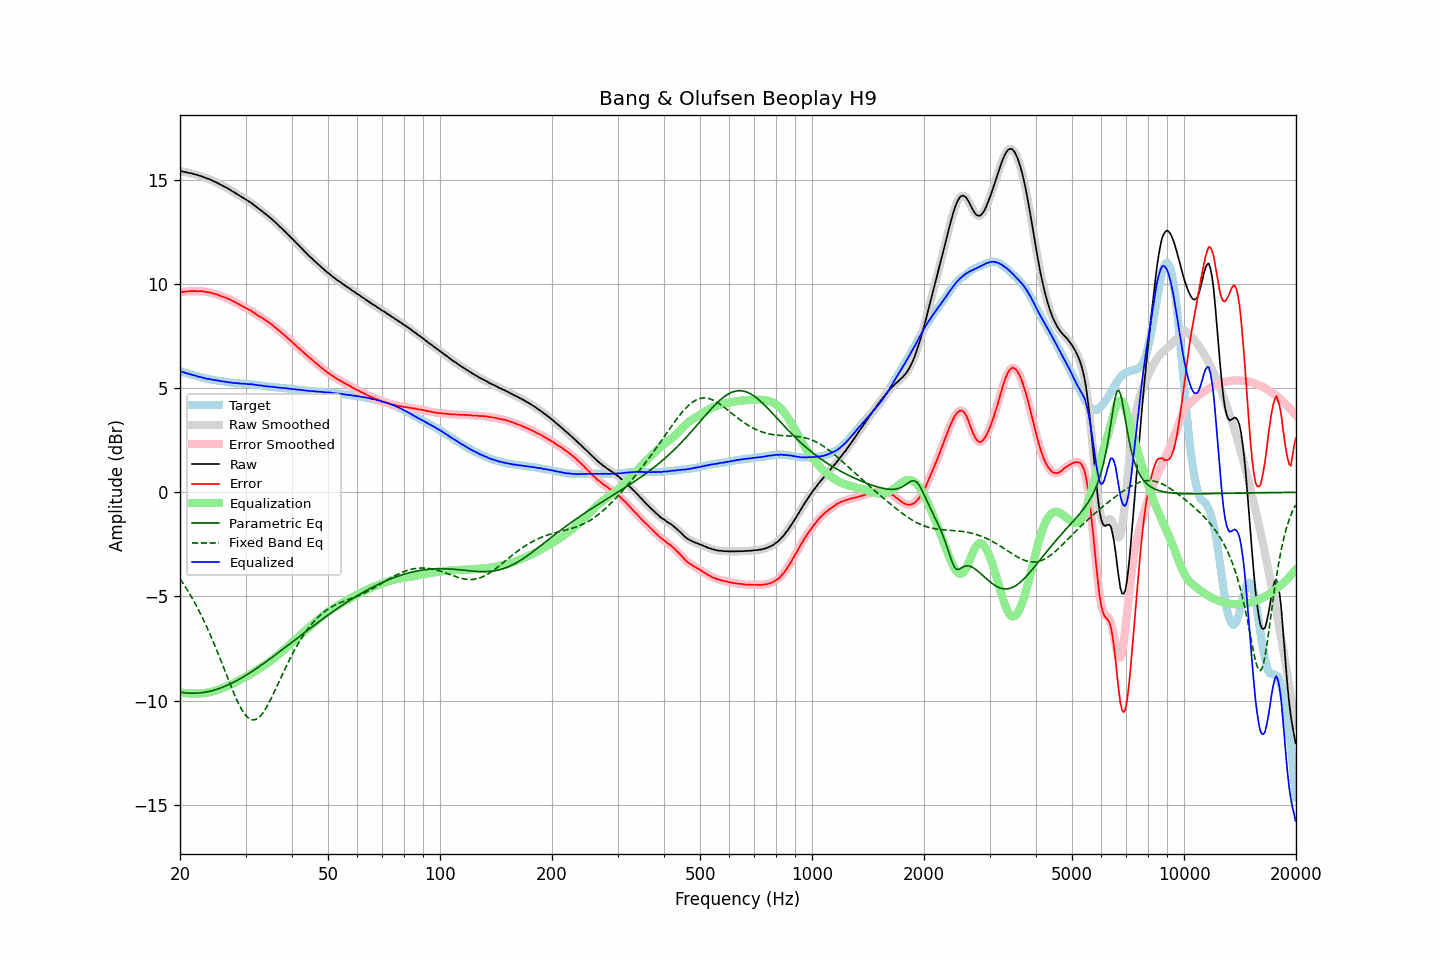

Data behind this chart, as committed beside it:
frequency, raw, error, smoothed, error_smoothed, equalization, parametric_eq, fixed_band_eq, equalized_raw, equalized_smoothed, target
20.00, 15.43, 9.61, 15.43, 9.61, -9.61, -9.60, -4.16, 5.82, 5.82, 5.82
20.20, 15.42, 9.62, 15.42, 9.62, -9.62, -9.61, -4.27, 5.80, 5.80, 5.80
20.40, 15.40, 9.63, 15.41, 9.63, -9.63, -9.62, -4.38, 5.77, 5.77, 5.77
20.61, 15.39, 9.64, 15.39, 9.64, -9.64, -9.63, -4.50, 5.75, 5.75, 5.75
20.81, 15.37, 9.64, 15.37, 9.65, -9.65, -9.64, -4.62, 5.72, 5.72, 5.73
21.02, 15.35, 9.65, 15.36, 9.66, -9.65, -9.64, -4.75, 5.70, 5.70, 5.70
21.23, 15.34, 9.67, 15.34, 9.66, -9.66, -9.65, -4.87, 5.68, 5.68, 5.68
21.44, 15.32, 9.67, 15.32, 9.67, -9.66, -9.65, -5.01, 5.66, 5.66, 5.66
21.66, 15.30, 9.67, 15.30, 9.67, -9.67, -9.65, -5.14, 5.64, 5.64, 5.64
21.87, 15.28, 9.67, 15.28, 9.66, -9.67, -9.65, -5.28, 5.61, 5.61, 5.62
22.09, 15.26, 9.67, 15.26, 9.66, -9.67, -9.65, -5.42, 5.59, 5.59, 5.60
22.31, 15.23, 9.66, 15.24, 9.66, -9.67, -9.64, -5.57, 5.57, 5.57, 5.58
22.54, 15.21, 9.67, 15.21, 9.66, -9.66, -9.64, -5.72, 5.55, 5.55, 5.55
22.76, 15.19, 9.67, 15.19, 9.66, -9.66, -9.63, -5.87, 5.53, 5.53, 5.53
22.99, 15.16, 9.66, 15.16, 9.66, -9.65, -9.62, -6.03, 5.51, 5.51, 5.51
23.22, 15.13, 9.65, 15.13, 9.65, -9.65, -9.61, -6.19, 5.49, 5.49, 5.49
23.45, 15.10, 9.63, 15.10, 9.63, -9.64, -9.60, -6.36, 5.47, 5.47, 5.47
23.69, 15.07, 9.62, 15.08, 9.62, -9.62, -9.58, -6.52, 5.45, 5.45, 5.45
23.92, 15.05, 9.61, 15.05, 9.61, -9.61, -9.56, -6.70, 5.44, 5.44, 5.44
24.16, 15.02, 9.60, 15.02, 9.59, -9.59, -9.55, -6.87, 5.43, 5.43, 5.42
24.40, 14.98, 9.57, 14.98, 9.57, -9.57, -9.53, -7.06, 5.41, 5.41, 5.41
24.65, 14.94, 9.54, 14.95, 9.55, -9.55, -9.51, -7.24, 5.40, 5.40, 5.40
24.89, 14.91, 9.53, 14.91, 9.52, -9.52, -9.48, -7.43, 5.39, 5.38, 5.38
25.14, 14.87, 9.50, 14.87, 9.50, -9.50, -9.46, -7.62, 5.37, 5.37, 5.37
25.39, 14.83, 9.47, 14.83, 9.47, -9.47, -9.43, -7.81, 5.36, 5.36, 5.36
25.65, 14.79, 9.44, 14.79, 9.44, -9.45, -9.41, -8.00, 5.35, 5.35, 5.35
25.91, 14.75, 9.41, 14.75, 9.41, -9.42, -9.38, -8.20, 5.34, 5.33, 5.34
26.16, 14.71, 9.38, 14.71, 9.39, -9.39, -9.35, -8.40, 5.32, 5.32, 5.33
26.43, 14.67, 9.36, 14.67, 9.36, -9.36, -9.31, -8.60, 5.31, 5.31, 5.31
26.69, 14.63, 9.33, 14.63, 9.33, -9.33, -9.28, -8.79, 5.30, 5.30, 5.30
26.96, 14.58, 9.30, 14.59, 9.30, -9.30, -9.25, -8.99, 5.29, 5.29, 5.29
27.23, 14.54, 9.27, 14.54, 9.26, -9.26, -9.21, -9.18, 5.28, 5.28, 5.28
27.50, 14.49, 9.23, 14.49, 9.22, -9.22, -9.17, -9.38, 5.27, 5.27, 5.27
27.77, 14.44, 9.18, 14.45, 9.19, -9.19, -9.14, -9.56, 5.26, 5.26, 5.27
28.05, 14.40, 9.15, 14.40, 9.14, -9.15, -9.10, -9.74, 5.26, 5.25, 5.25
28.33, 14.35, 9.11, 14.35, 9.11, -9.10, -9.06, -9.92, 5.25, 5.25, 5.24
28.62, 14.30, 9.06, 14.30, 9.06, -9.06, -9.01, -10.08, 5.24, 5.24, 5.24
28.90, 14.25, 9.02, 14.25, 9.02, -9.02, -8.97, -10.24, 5.23, 5.23, 5.23
29.19, 14.20, 8.97, 14.21, 8.98, -8.98, -8.93, -10.38, 5.22, 5.23, 5.23
29.48, 14.16, 8.94, 14.16, 8.94, -8.94, -8.88, -10.51, 5.22, 5.22, 5.22
29.78, 14.11, 8.89, 14.11, 8.90, -8.90, -8.84, -10.63, 5.22, 5.22, 5.22
30.08, 14.06, 8.86, 14.06, 8.85, -8.86, -8.79, -10.73, 5.21, 5.21, 5.21
30.38, 14.01, 8.81, 14.01, 8.81, -8.81, -8.74, -10.81, 5.20, 5.20, 5.21
30.68, 13.96, 8.77, 13.97, 8.77, -8.77, -8.69, -10.87, 5.19, 5.20, 5.20
30.99, 13.92, 8.74, 13.92, 8.73, -8.72, -8.64, -10.91, 5.20, 5.19, 5.19
31.30, 13.86, 8.68, 13.86, 8.68, -8.68, -8.59, -10.93, 5.19, 5.19, 5.18
31.61, 13.80, 8.63, 13.81, 8.63, -8.63, -8.54, -10.93, 5.17, 5.18, 5.17
31.93, 13.74, 8.58, 13.74, 8.58, -8.58, -8.49, -10.91, 5.16, 5.16, 5.16
32.24, 13.68, 8.52, 13.68, 8.53, -8.53, -8.44, -10.87, 5.15, 5.15, 5.16
32.57, 13.62, 8.47, 13.62, 8.48, -8.48, -8.39, -10.82, 5.14, 5.14, 5.15
32.89, 13.56, 8.43, 13.57, 8.43, -8.43, -8.33, -10.74, 5.13, 5.13, 5.14
33.22, 13.51, 8.39, 13.51, 8.38, -8.38, -8.28, -10.65, 5.13, 5.13, 5.13
33.55, 13.44, 8.33, 13.45, 8.33, -8.33, -8.22, -10.55, 5.11, 5.11, 5.11
33.89, 13.38, 8.28, 13.39, 8.28, -8.28, -8.17, -10.43, 5.10, 5.10, 5.10
34.23, 13.32, 8.23, 13.32, 8.23, -8.23, -8.11, -10.30, 5.09, 5.09, 5.09
34.57, 13.26, 8.17, 13.26, 8.18, -8.17, -8.06, -10.16, 5.09, 5.09, 5.09
34.92, 13.19, 8.12, 13.20, 8.12, -8.12, -8.00, -10.01, 5.07, 5.08, 5.08
35.27, 13.13, 8.07, 13.13, 8.06, -8.06, -7.94, -9.86, 5.07, 5.07, 5.07
35.62, 13.06, 8.00, 13.06, 8.00, -8.00, -7.88, -9.70, 5.06, 5.06, 5.06
35.97, 12.99, 7.94, 12.99, 7.94, -7.94, -7.83, -9.53, 5.05, 5.05, 5.05
... 635 more rows
